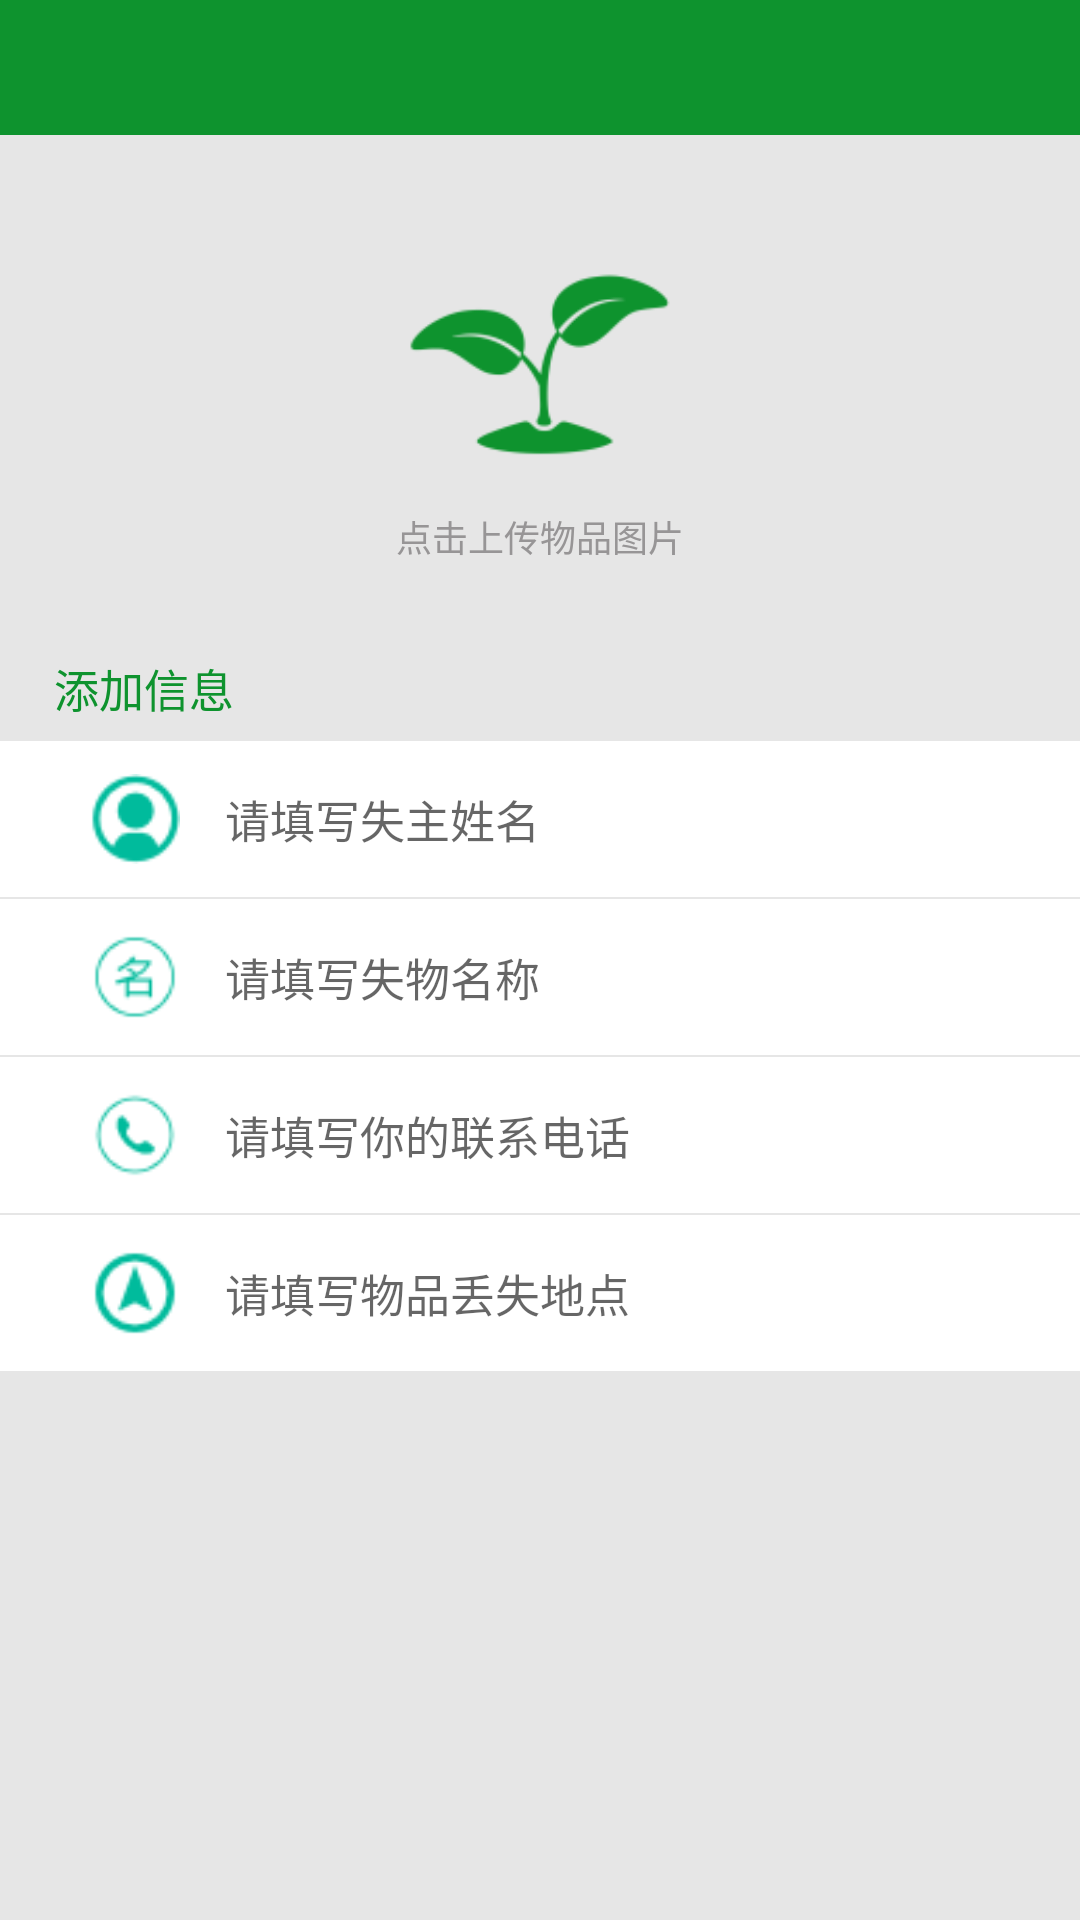

This screen was rendered from an Android layout file. Write that file and the resources it references.
<!-- AndroidManifest.xml: application theme AppTheme -->
<!-- res/layout/activity_loss_thing_add.xml -->
<?xml version="1.0" encoding="utf-8"?>
<LinearLayout xmlns:android="http://schemas.android.com/apk/res/android"
    android:layout_width="match_parent"
    android:layout_height="match_parent"
    android:background="@color/base_line"
    android:fitsSystemWindows="true"
    android:orientation="vertical">


    <include layout="@layout/include_view_top" />

    <ScrollView
        android:layout_width="match_parent"
        android:layout_height="match_parent">

        <LinearLayout
            android:layout_width="match_parent"
            android:layout_height="match_parent"
            android:orientation="vertical">

            <LinearLayout
                android:layout_width="match_parent"
                android:layout_height="wrap_content"
                android:background="@color/base_line"
                android:gravity="center"
                android:orientation="vertical">

                <ImageView
                    android:id="@+id/iv_icon"
                    android:layout_width="100dp"
                    android:layout_height="100dp"
                    android:layout_marginTop="25dp"
                    android:background="@color/base_line"
                    android:button="@null"
                    android:clickable="false"
                    android:scaleType="centerCrop"
                    android:src="@mipmap/ic_launcher" />

                <TextView
                    android:id="@+id/up_load_icon"
                    android:layout_width="wrap_content"
                    android:layout_height="wrap_content"
                    android:layout_marginBottom="30dp"
                    android:gravity="center"
                    android:text="点击上传物品图片"
                    android:textColor="@color/text_gray"
                    android:textSize="@dimen/textsize_l_12" />
            </LinearLayout>

            <LinearLayout
                android:layout_width="match_parent"
                android:layout_height="match_parent"
                android:layout_marginTop="0dp"
                android:orientation="vertical">

                <View
                    android:layout_width="match_parent"
                    android:layout_height="2px"
                    android:background="@color/base_line" />

                <TextView
                    android:layout_width="match_parent"
                    android:layout_height="wrap_content"
                    android:paddingBottom="6dp"
                    android:paddingLeft="18dp"
                    android:text="添加信息"
                    android:textColor="@color/theme"
                    android:textSize="@dimen/textsize_m_15" />

                <View
                    android:layout_width="match_parent"
                    android:layout_height="2px"
                    android:background="@color/base_line" />

                <LinearLayout
                    android:layout_width="match_parent"
                    android:layout_height="wrap_content"
                    android:background="@color/bg_white"
                    android:gravity="center_vertical"
                    android:padding="10dp">

                    <ImageView
                        android:layout_width="30dp"
                        android:layout_height="30dp"
                        android:layout_marginLeft="20dp"
                        android:scaleType="fitCenter"
                        android:src="@mipmap/name" />

                    <EditText
                        android:id="@+id/et_name"
                        android:layout_width="match_parent"
                        android:layout_height="wrap_content"
                        android:layout_marginLeft="10dp"
                        android:background="@android:color/transparent"
                        android:hint="请填写失主姓名"
                        android:inputType="none"
                        android:padding="5dp"
                        android:singleLine="true"
                        android:textColor="@color/text_black"
                        android:textSize="@dimen/textsize_m_15" />
                </LinearLayout>

                <View
                    android:layout_width="match_parent"
                    android:layout_height="2px"
                    android:background="@color/base_line" />

                <LinearLayout
                    android:layout_width="match_parent"
                    android:layout_height="wrap_content"
                    android:background="@color/bg_white"
                    android:gravity="center_vertical"
                    android:padding="10dp">

                    <ImageView
                        android:layout_width="30dp"
                        android:layout_height="30dp"
                        android:layout_marginLeft="20dp"
                        android:scaleType="fitCenter"
                        android:src="@mipmap/thing_name" />

                    <EditText
                        android:id="@+id/et_thing_name"
                        android:layout_width="match_parent"
                        android:layout_height="wrap_content"
                        android:layout_marginLeft="10dp"
                        android:background="@android:color/transparent"
                        android:hint="请填写失物名称"
                        android:inputType="none"
                        android:padding="5dp"
                        android:singleLine="true"
                        android:textColor="@color/text_black"
                        android:textSize="@dimen/textsize_m_15" />
                </LinearLayout>

                <View
                    android:layout_width="match_parent"
                    android:layout_height="2px"
                    android:background="@color/base_line" />

                <LinearLayout
                    android:layout_width="match_parent"
                    android:layout_height="wrap_content"
                    android:background="@color/bg_white"
                    android:gravity="center_vertical"
                    android:padding="10dp">

                    <ImageView
                        android:layout_width="30dp"
                        android:layout_height="30dp"
                        android:layout_marginLeft="20dp"
                        android:scaleType="fitCenter"
                        android:src="@mipmap/tel" />

                    <EditText
                        android:id="@+id/et_unmber"
                        android:layout_width="match_parent"
                        android:layout_height="wrap_content"
                        android:layout_marginLeft="10dp"
                        android:background="@android:color/transparent"
                        android:hint="请填写你的联系电话"
                        android:inputType="none"
                        android:padding="5dp"
                        android:singleLine="true"
                        android:textColor="@color/text_black"
                        android:textSize="@dimen/textsize_m_15" />
                </LinearLayout>

                <View
                    android:layout_width="match_parent"
                    android:layout_height="2px"
                    android:background="@color/base_line" />

                <LinearLayout
                    android:layout_width="match_parent"
                    android:layout_height="wrap_content"
                    android:background="@color/bg_white"
                    android:gravity="center_vertical"
                    android:padding="10dp">

                    <ImageView
                        android:layout_width="30dp"
                        android:layout_height="30dp"
                        android:layout_marginLeft="20dp"
                        android:scaleType="fitCenter"
                        android:src="@mipmap/weizhi" />

                    <EditText
                        android:id="@+id/et_address"
                        android:layout_width="match_parent"
                        android:layout_height="wrap_content"
                        android:layout_marginLeft="10dp"
                        android:background="@android:color/transparent"
                        android:hint="请填写物品丢失地点"
                        android:inputType="none"
                        android:padding="5dp"
                        android:singleLine="true"
                        android:textColor="@color/text_black"
                        android:textSize="@dimen/textsize_m_15" />
                </LinearLayout>

                <View
                    android:layout_width="match_parent"
                    android:layout_height="2px"
                    android:background="@color/base_line" />
            </LinearLayout>

        </LinearLayout>
    </ScrollView>
</LinearLayout>
<!-- res/layout/include_view_top.xml (included above) -->
<?xml version="1.0" encoding="utf-8"?>
<RelativeLayout xmlns:android="http://schemas.android.com/apk/res/android"
    android:layout_width="match_parent"
    android:layout_height="@dimen/title_high"
    android:background="#0e932e">

    <ImageView
        android:id="@+id/iv_back"
        android:layout_width="45dp"
        android:layout_height="match_parent"
        android:background="@drawable/selector_tou_halftou"
        android:padding="12dp"
        android:scaleType="centerInside"
        android:src="@mipmap/icon_back" />

    <ImageView
        android:id="@+id/iv_action"
        android:layout_width="@dimen/title_high"
        android:layout_height="@dimen/title_high"
        android:layout_alignParentRight="true"
        android:background="@drawable/selector_tou_halftou"
        android:padding="10dp"
        android:scaleType="centerInside" />

    <TextView
        android:id="@+id/tv_action"
        android:layout_width="wrap_content"
        android:layout_height="match_parent"
        android:layout_alignParentRight="true"
        android:background="@drawable/selector_tou_halftou"
        android:ellipsize="end"
        android:gravity="center"
        android:paddingLeft="10dp"
        android:paddingRight="10dp"
        android:singleLine="true"
        android:textColor="@android:color/white"
        android:textScaleX="1.0"
        android:textSize="@dimen/textsize_xl_13" />

    <TextView
        android:id="@+id/tv_title"
        android:layout_width="match_parent"
        android:layout_height="match_parent"
        android:layout_marginLeft="80dp"
        android:layout_marginRight="80dp"
        android:ellipsize="end"
        android:gravity="center"
        android:singleLine="true"
        android:textColor="@android:color/white"
        android:textSize="@dimen/textsize_h_18" />
</RelativeLayout>
<!-- resources referenced by this layout -->
<resources>
  <color name="base_line">#e6e6e6</color>
  <color name="bg_white">#ffffff</color>
  <color name="text_black">#010101</color>
  <color name="text_gray">#979596</color>
  <color name="theme">#0e932e</color>
  <dimen name="textsize_h_18">18sp</dimen>
  <dimen name="textsize_l_12">12sp</dimen>
  <dimen name="textsize_m_15">15sp</dimen>
  <dimen name="textsize_xl_13">13sp</dimen>
  <dimen name="title_high">45dp</dimen>
  <!-- drawable selector_tou_halftou (drawable-v21) -->
  <?xml version="1.0" encoding="utf-8"?>
  <ripple xmlns:android="http://schemas.android.com/apk/res/android"
      android:color="@color/ripple_material_light">
      <item android:drawable="@color/text_blue" />
  </ripple>
  <!-- mipmap ic_launcher: png bitmap (mipmap-hdpi, 1476 bytes) -->
  <!-- mipmap name: png bitmap (mipmap-hdpi, 1208 bytes) -->
  <!-- mipmap tel: png bitmap (mipmap-hdpi, 1073 bytes) -->
  <!-- mipmap thing_name: png bitmap (mipmap-hdpi, 1111 bytes) -->
  <!-- mipmap weizhi: png bitmap (mipmap-hdpi, 1283 bytes) -->
  <style name="AppTheme" parent="Theme.AppCompat.Light.NoActionBar">
          
          <item name="colorPrimary">@color/colorAccent</item>
          <item name="colorPrimaryDark">@color/colorAccent</item>
          <item name="colorAccent">@color/colorAccent</item>
          <item name="colorControlHighlight">@color/halftou</item>
      </style>
  <color name="ripple_material_light">#1f000000</color>
  <color name="text_blue">#0e932e</color>
  <color name="colorAccent">#0e932e</color>
  <color name="halftou">#1f000000</color>
</resources>
